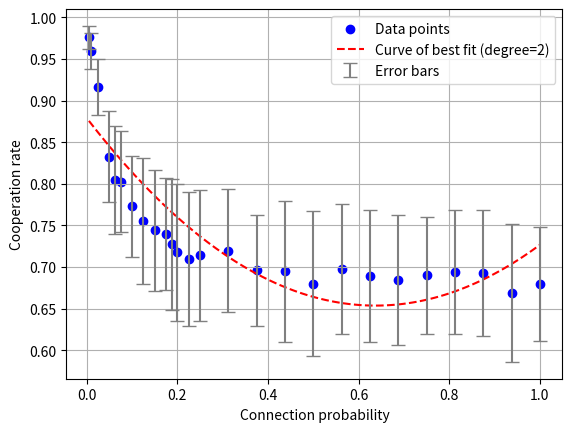

This chart was generated by the following Python code: (Note: this script raises an exception after producing the figure.)
import matplotlib.pyplot as plt
import numpy as np

def plot_scatter_chart(x_values, y_values, std_dev_values, x_label="X-axis", y_label="Y-axis", output_file="graphs/images/2_n_coop_sd_low_p_and.png"):
    plt.scatter(x_values, y_values, label="Data points", marker='o', color='blue')  # Adjust marker and color as needed

    coefficients = np.polyfit(x_values, y_values, 2)
    polynomial = np.poly1d(coefficients)

    # Generate a smooth curve using the polynomial
    x_smooth = np.linspace(min(x_values), max(x_values), 100)
    y_smooth = polynomial(x_smooth)

    plt.plot(x_smooth, y_smooth, 'r--', label=f"Curve of best fit (degree={2})")

    plt.errorbar(x_values, y_values, yerr=std_dev_values, fmt='none', ecolor='gray', capsize=5, label='Error bars')

    plt.xlabel(x_label)
    plt.ylabel(y_label)
    plt.legend()
    plt.grid(True)
    plt.savefig(output_file)
    plt.show()

def main():
    x_values = [0.0625, 0.125, 0.1875, 0.25, 0.3125, 0.375, 0.4375, 0.5, 0.5625, 0.625, 0.6875, 0.75, 0.8125, 0.875, 0.9375, 1]
    y_values = [0.8046665847000005, 0.7554818443000001, 0.7271982410000003,  0.7141386776, 0.7197897540000001, 0.6961270799999998, 0.6950158699999999, 0.6800241454999997,0.6973291651000002, 0.6893098767999999, 0.6841757777, 0.6900497680000004, 0.6943935737, 0.6932597566000002, 0.6689444309999999, 0.6791909987999998]
    std_dev_values = [0.06499067182769114, 0.07585734369742601, 0.07852258098951014, 0.0789239563882039, 0.07406179768059493, 0.06653337294903484, 0.08467540050017415, 0.08732846920725632, 0.07800970178053102, 0.0789239563882039, 0.07798336071387241, 0.0701525176590983, 0.0742915934521418, 0.07573224412088043, 0.0829292211214393, 0.06844515973655357]
    
    low_p_x_y_sd_values = [(0.1, 0.7729090953030304, 0.06037599456690338),
                     (0.01, 0.9596833686567166, 0.021211538322537218),
                     (0.2, 0.717903091818182, 0.08219283088927141),
                     (0.05, 0.8323195737313436, 0.054668118530091694),
                     (0.005, 0.9761429065671642, 0.01364043748496727),
                     (0.15, 0.7442572965151515, 0.07276606059188014),
                     (0.025, 0.9163098192537316, 0.03406277593671282),
                     (0.075, 0.8023995116666669, 0.06054864267962909),
                     (0.175, 0.7396838009090908, 0.06740156784868169),
                     (0.225, 0.7097196516666667, 0.08077838127146267)]

    x_y_sd_values = sorted(list(zip(x_values, y_values, std_dev_values)) + low_p_x_y_sd_values, key=lambda x: x[0])
    x_values, y_values, std_dev_values = zip(*x_y_sd_values)


    plot_scatter_chart(x_values, y_values, std_dev_values, x_label="Connection probability", y_label="Cooperation rate")

if __name__ == "__main__":
    main()